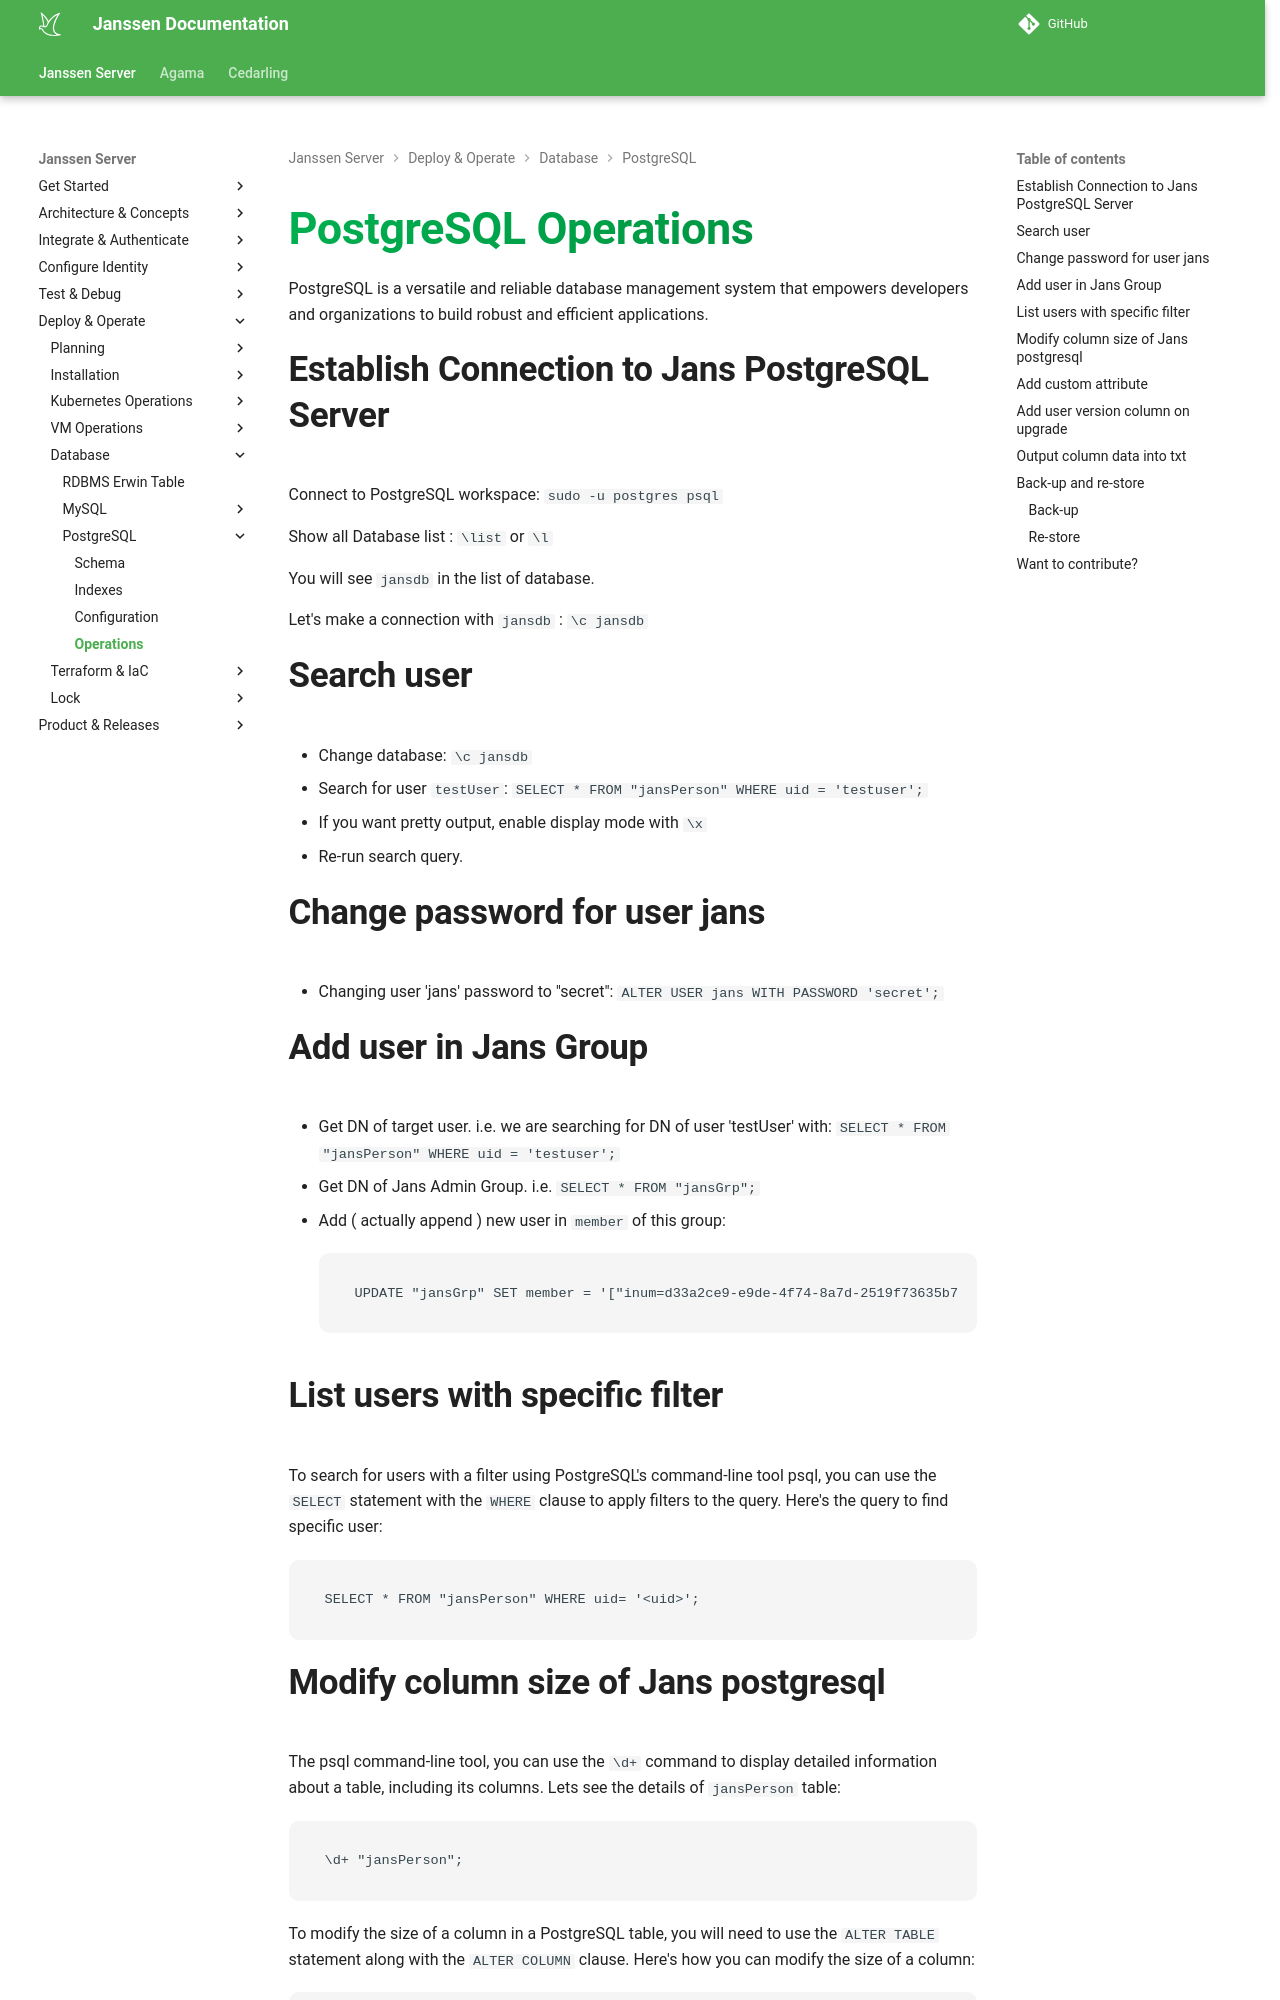

repository: JanssenProject/jans · page: nightly/janssen-server/reference/database/pgsql-ops/index.html · generator: mkdocs

---
tags:
  - administration
  - reference
  - database
---

# PostgreSQL Operations

PostgreSQL is a versatile and reliable database management system that empowers developers and organizations to build robust
and efficient applications.

## Establish Connection to Jans PostgreSQL Server

Connect to PostgreSQL workspace: `sudo -u postgres psql`

Show all Database list : `\list` or `\l`

You will see `jansdb` in the list of database.

Let's make a connection with `jansdb` : `\c jansdb`


## Search user

* Change database: `\c jansdb`
* Search for user `testUser`: `SELECT * FROM "jansPerson" WHERE uid = 'testuser';`
  * If you want pretty output, enable display mode with `\x` 
  * Re-run search query. 


## Change password for user jans

* Changing user 'jans' password to "secret": `ALTER USER jans WITH PASSWORD 'secret';` 

## Add user in Jans Group

* Get DN of target user. i.e. we are searching for DN of user 'testUser' with: `SELECT * FROM "jansPerson" WHERE uid = 'testuser';`
* Get DN of Jans Admin Group. i.e. `SELECT * FROM "jansGrp";`
* Add ( actually append ) new user in `member` of this group: 
```
UPDATE "jansGrp" SET member = '["inum=d33a2ce9-e9de-4f74-8a7d-2519f73635b7,ou=people,o=jans", "inum=618d7792-caca-4915-8b92-9955bf94affb,ou=people,o=jans"]';
```

## List users with specific filter

To search for users with a filter using PostgreSQL's command-line tool psql, you can use the `SELECT` statement with the `WHERE` clause to apply filters to the query. Here's the query to find specific user:

```
SELECT * FROM "jansPerson" WHERE uid= '<uid>';
```
